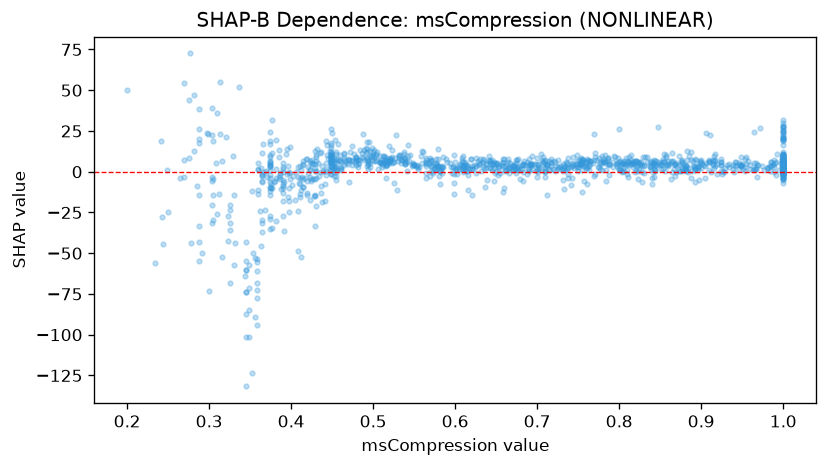

Source data for this figure (header and first rows):
feature_value, shap_value
0.643, 6.517
0.823, 0.4495
0.875, 6.443
0.636, -9.4
0.786, 8.443
0.408, -48.7
1.0, 9.696
0.755, 6.891
0.6, 5.926
0.55, 3.911
1.0, 4.258
0.909, 6.786
0.496, 12.86
1.0, 4.386
0.8, 26.31
0.623, 3.898
0.894, 7.104
1.0, 25.9
0.521, 7.835
0.534, 6.986
0.424, 5.068
0.691, 4.917
0.539, 4.728
0.523, 8.769
0.663, 4.583
0.658, 5.742
1.0, 18.73
0.443, -1.748
0.799, 8.551
0.744, 3.862
0.998, 6.147
0.803, 4.665
0.496, 3.118
0.967, 2.108
0.699, 4.689
1.0, 0.3956
1.0, 8.269
0.512, 3.948
0.374, 16.72
0.632, 0.239
0.924, 4.101
0.605, 1.937
0.584, 2.205
1.0, 2.467
0.826, 4.897
0.87, 3.397
0.47, -6.231
1.0, -0.2021
0.667, 5.514
0.71, 0.4687
1.0, -1.382
0.429, -15.08
0.757, 3.659
0.981, 2.215
0.717, 3.79
0.438, -18.28
0.234, -56.29
0.358, -72.79
0.709, 6.391
1.0, 4.032
... 1,231 more rows
